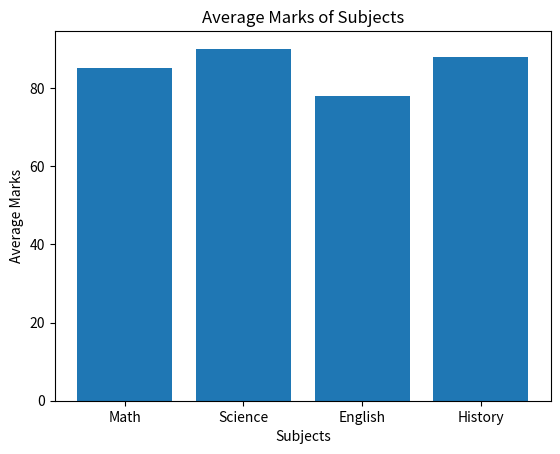

Reproduce this figure in Python.
import matplotlib.pyplot as plt

# Dataset
subjects = ["Math", "Science", "English", "History"]
average_marks = [85, 90, 78, 88]

# Create bar plot
plt.bar(subjects, average_marks)

# Labels and title
plt.xlabel("Subjects")
plt.ylabel("Average Marks")
plt.title("Average Marks of Subjects")

# Display the graph
plt.show()
